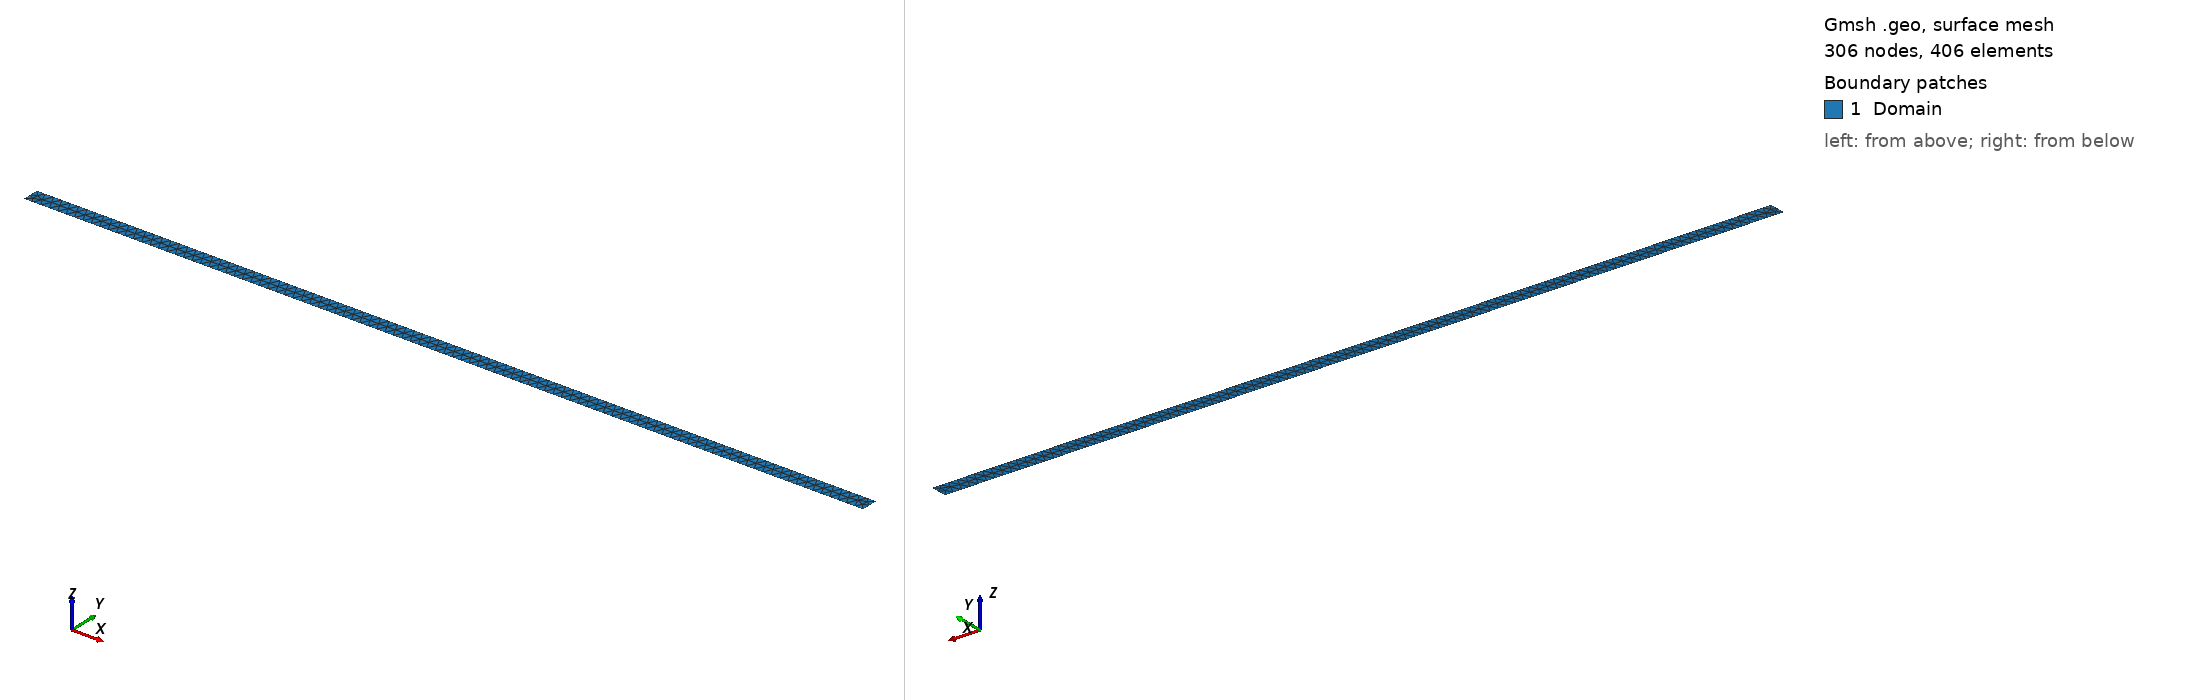

Gmsh geometry script, surface-meshed: 306 nodes, 406 surface elements. Boundary patches (legend numbers): 1 Domain. Left view from above one corner, right view from below the opposite corner. Legend entries are the model's physical surfaces. The drawing asked Gmsh for element sizes between 1% and 20% of the model's largest extent; the script's own settings can give other sizes.

=== insChannel2D.geo (drawn) ===
r = DefineNumber[ 0.1];
xmin = DefineNumber[ 0.0];
xmax = DefineNumber[50.0];
ymin = DefineNumber[ 0.0];
ymax = DefineNumber[ 1.0];

Point(1) = {xmin, ymin, 0.0, r};
Point(2) = {xmax, ymin, 0.0, r};
Point(3) = {xmax, ymax, 0.0, r};
Point(4) = {xmin, ymax, 0.0, r};
//+
Line(1) = {1, 2};
Line(2) = {2, 3};
Line(3) = {3, 4};
Line(4) = {4, 1};
//+
Line Loop(5) = {1, 2, 3, 4};
//+
Plane Surface(6) = {5};
Physical Surface("Domain", 9) = {6};
//+
Physical Line("Wall", 1) = {1,3};
Physical Line("Inflow", 2) = {4};
Physical Line("Outflow", 3) = {2};
//+
